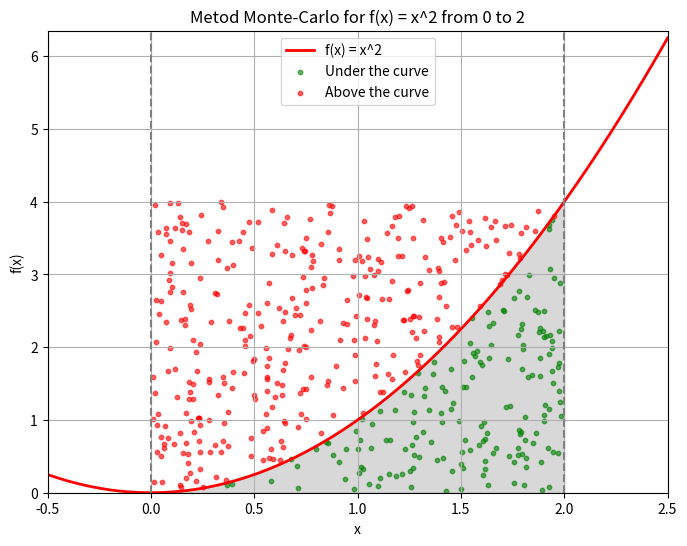

Write Python code to recreate this figure.
import numpy as np
import matplotlib.pyplot as plt
import scipy.integrate as spi

# Визначення функцій і меж інтегрування
def f(x):
    return x ** 2

a = 0
b = 2

# Метод Монте-Карло
np.random.seed(42)
N = 500

x_rand = np.random.uniform(a, b, N)
y_rand = np.random.uniform(0, max(f(np.linspace(a, b, 100))), N)

points_under_curve = y_rand < f(x_rand)
monte_carlo_integral = (b-a) * max(f(np.linspace(a, b, 100))) * np.sum(points_under_curve) / N
print(f"Metod Monte-Carlo: {monte_carlo_integral:.2f}")

# Перевірка аналітичного інтеграла
analytical_integral = (b**3 - a**3)/3
print(f"Analytical Integral: {analytical_integral:.2f}")

# Перевірка методом quad
result, error = spi.quad(f, a, b)
print(f"Integral (quad):  {result:.2f} +- {error:.2e}")

# Побудова графіка з точками Монте-Карло
x = np.linspace(-0.5, 2.5, 400)
y = f(x)

fig, ax = plt.subplots(figsize=(8,6))
ax.plot(x, y, 'r', linewidth=2, label='f(x) = x^2')
ix = np.linspace(a, b)
iy = f(ix)
ax.fill_between(ix, iy, color='gray', alpha=0.3)

ax.scatter(x_rand[points_under_curve], y_rand[points_under_curve], color='green', s=10, alpha=0.6, label='Under the curve')
ax.scatter(x_rand[~points_under_curve], y_rand[~points_under_curve], color='red', s=10, alpha=0.6, label='Above the curve')

ax.set_xlim([x[0], x[-1]])
ax.set_ylim([0, max(y) + 0.1])
ax.set_xlabel('x')
ax.set_ylabel('f(x)')

ax.axvline(x=a, color='gray', linestyle='--')
ax.axvline(x=b, color='gray', linestyle='--')
ax.set_title('Metod Monte-Carlo for f(x) = x^2 from 0 to 2')
ax.legend()
plt.grid()
plt.show()